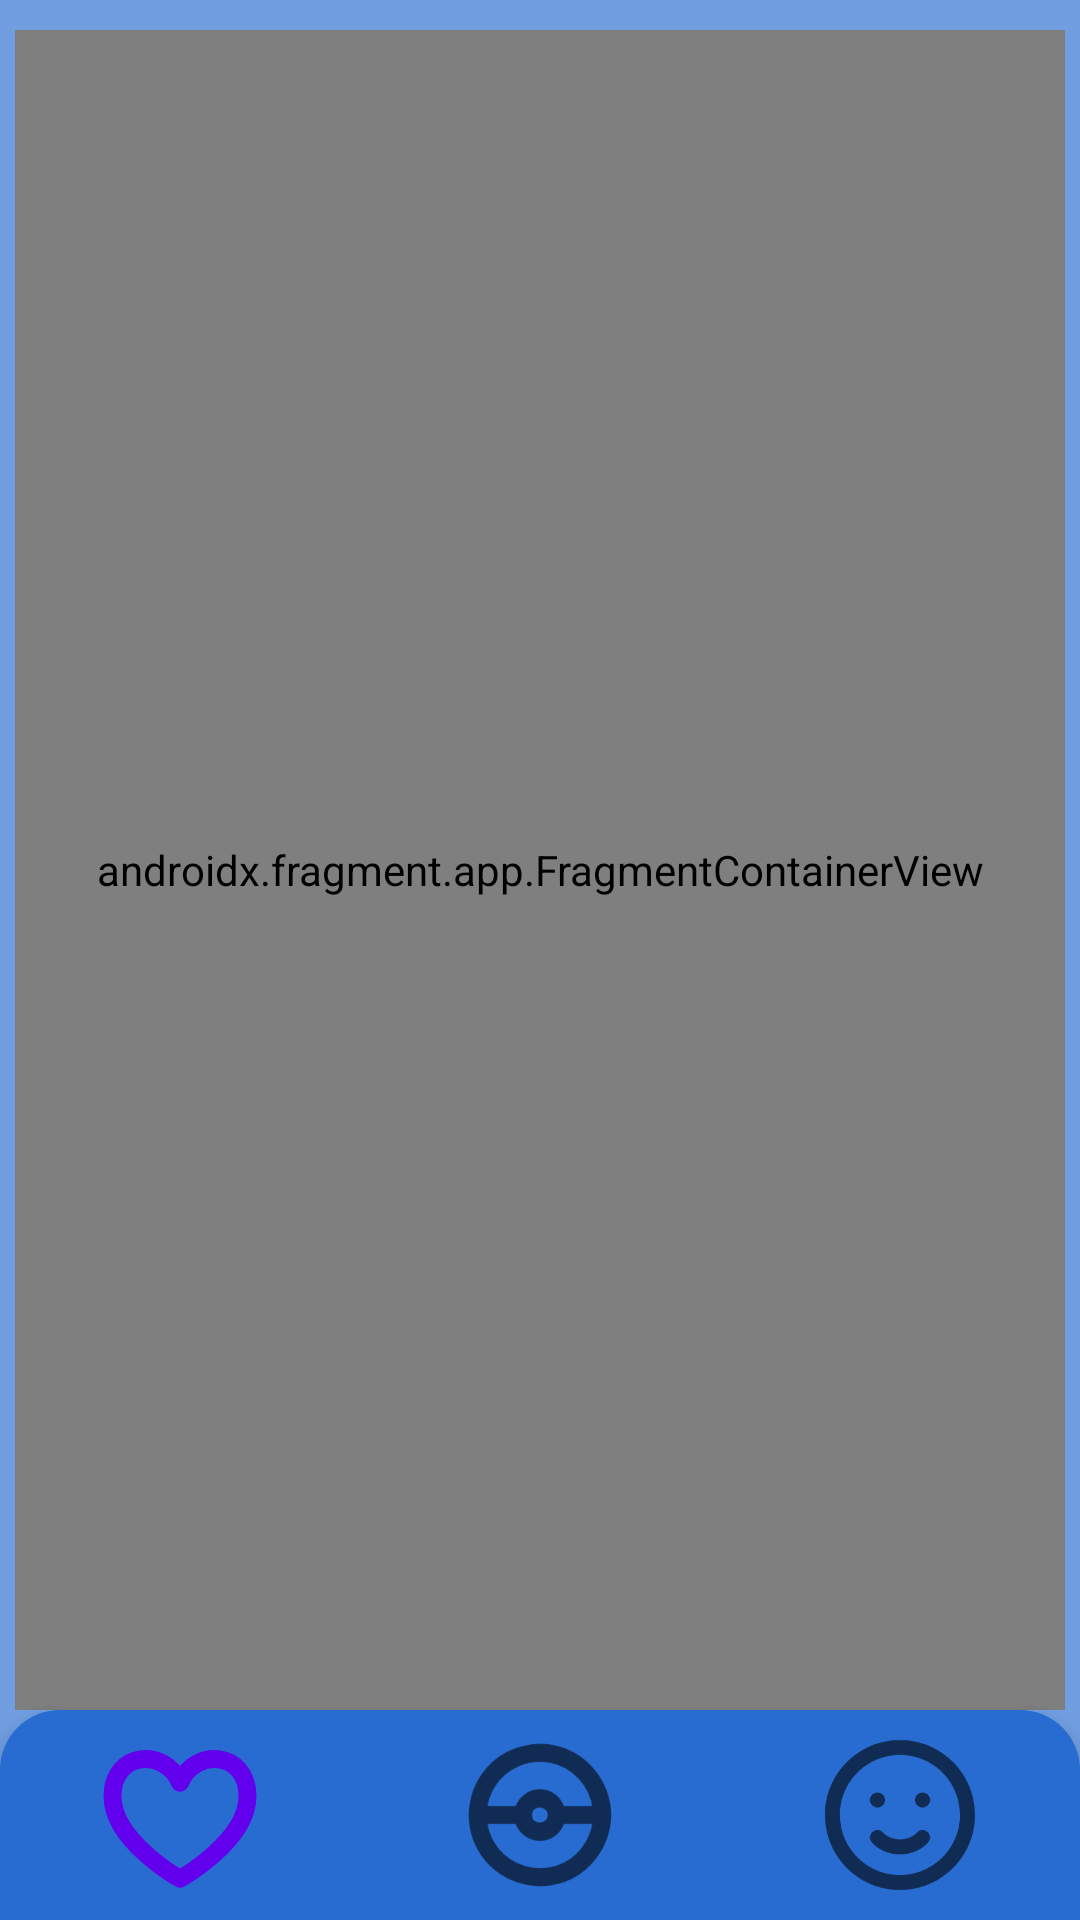

Android layout source for this screen:
<!-- AndroidManifest.xml: application theme Theme.PokeCompanion -->
<!-- res/layout/activity_main.xml -->
<?xml version="1.0" encoding="utf-8"?>
<androidx.constraintlayout.widget.ConstraintLayout xmlns:android="http://schemas.android.com/apk/res/android"
    xmlns:app="http://schemas.android.com/apk/res-auto"
    xmlns:tools="http://schemas.android.com/tools"
    android:layout_width="match_parent"
    android:layout_height="match_parent"
    android:background="@color/bg_team_blue"
    tools:context=".ui.MainActivity">

    <androidx.fragment.app.FragmentContainerView
        android:id="@+id/mainNavigationHost"
        android:name="androidx.navigation.fragment.NavHostFragment"
        android:layout_width="match_parent"
        android:layout_height="0dp"
        android:layout_marginHorizontal="5dp"
        android:layout_marginTop="10dp"
        app:defaultNavHost="true"
        app:layout_constraintBottom_toTopOf="@+id/bottomNavigationView"
        app:layout_constraintEnd_toEndOf="parent"
        app:layout_constraintStart_toStartOf="parent"
        app:layout_constraintTop_toTopOf="parent"
        app:navGraph="@navigation/nav_graph" />

    <com.google.android.material.bottomnavigation.BottomNavigationView
        android:id="@+id/bottomNavigationView"
        android:layout_width="match_parent"
        android:layout_height="70dp"
        android:background="@drawable/bg_navigation"
        android:elevation="0dp"
        app:itemIconSize="60dp"
        app:itemRippleColor="@null"
        app:labelVisibilityMode="unlabeled"
        app:layout_constraintBottom_toBottomOf="parent"
        app:layout_constraintEnd_toEndOf="parent"
        app:layout_constraintStart_toStartOf="parent"
        app:menu="@menu/bottom_nav_menu" />

</androidx.constraintlayout.widget.ConstraintLayout>
<!-- resources referenced by this layout -->
<resources>
  <color name="bg_team_blue">#719EE1</color>
  <!-- drawable bg_navigation (drawable) -->
  <?xml version="1.0" encoding="utf-8"?>
  
  <shape xmlns:android="http://schemas.android.com/apk/res/android"
      android:shape="rectangle">
      <solid android:color="@color/navigation_team_blue" />
      <corners
          android:topLeftRadius="20dp"
          android:topRightRadius="20dp" />
  </shape>
  <style name="Theme.PokeCompanion" parent="Theme.MaterialComponents.DayNight.DarkActionBar">
          
          <item name="colorPrimary">@color/purple_500</item>
          <item name="colorPrimaryVariant">@color/purple_700</item>
          <item name="colorOnPrimary">@color/white</item>
          
          <item name="colorSecondary">@color/teal_200</item>
          <item name="colorSecondaryVariant">@color/teal_700</item>
          <item name="colorOnSecondary">@color/black</item>
          
          <item name="android:statusBarColor">?attr/colorPrimaryVariant</item>
          
      </style>
  <color name="navigation_team_blue">#286CD1</color>
  <color name="purple_500">#FF6200EE</color>
  <color name="purple_700">#FF3700B3</color>
  <color name="white">#FFFFFFFF</color>
  <color name="teal_200">#FF03DAC5</color>
  <color name="teal_700">#FF018786</color>
  <color name="black">#FF000000</color>
</resources>
